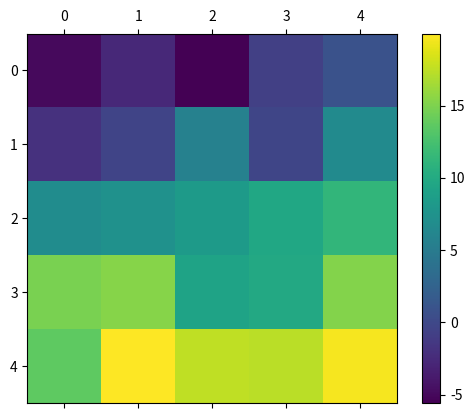

This chart was generated by the following Python code:
import matplotlib.animation as animation
import matplotlib.pyplot as plt
import numpy as np


def generate_data():
    a = np.arange(25).reshape(5, 5)
    b = 10 * np.random.rand(5, 5)
    return a - b


def update(data):
    mat.set_data(data)
    return mat


def data_gen():
    while True:
        yield generate_data()


fig, ax = plt.subplots()
mat = ax.matshow(generate_data())
plt.colorbar(mat)
ani = animation.FuncAnimation(fig, update, data_gen, interval=10, save_count=50)
plt.show()
